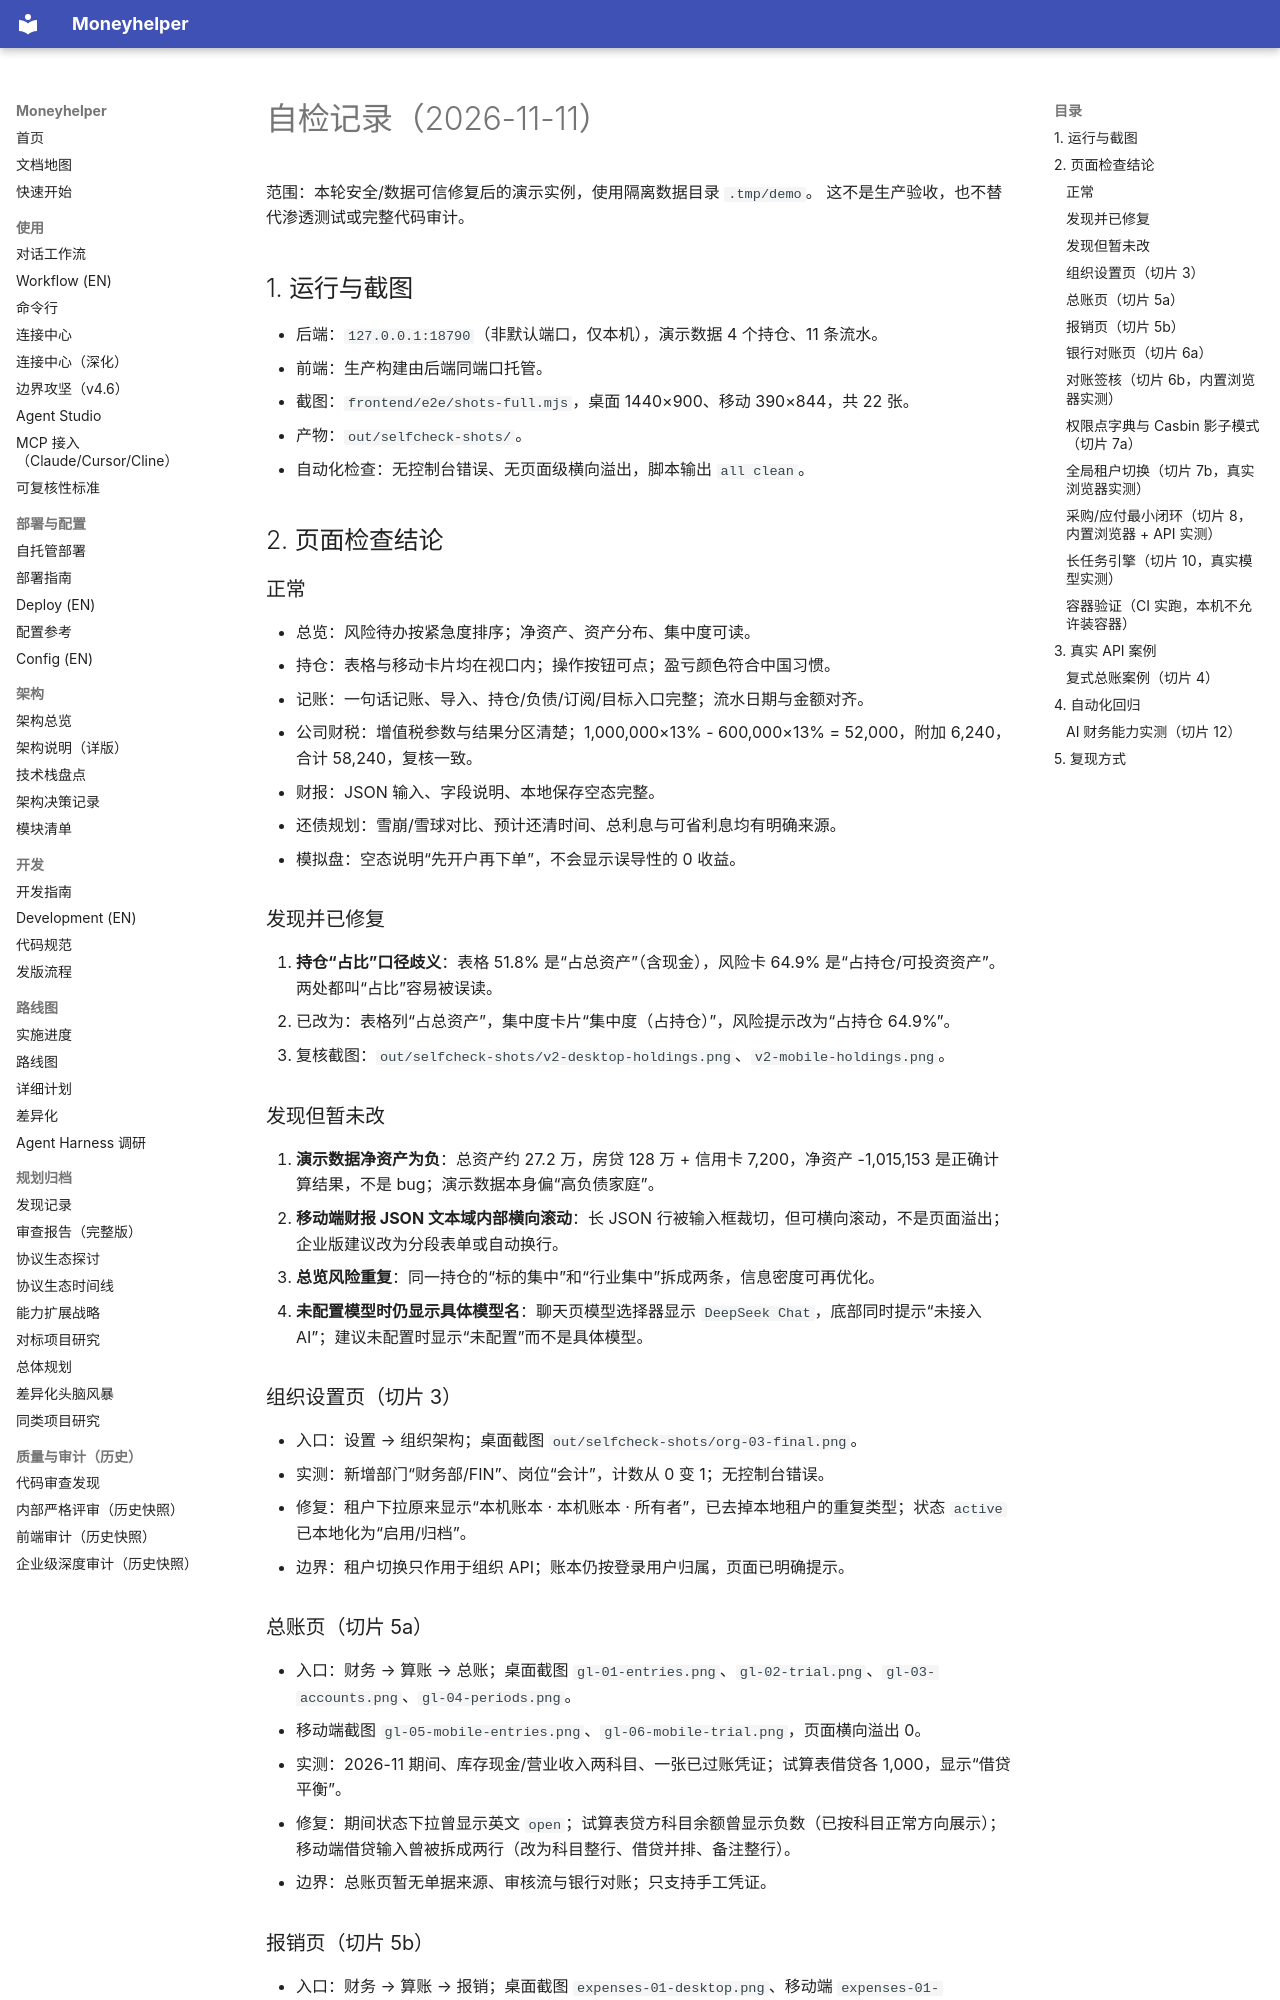

repository: badhope/moneyhelper · page: SELF-CHECK/index.html · generator: mkdocs

# 自检记录（2026-11-11）

范围：本轮安全/数据可信修复后的演示实例，使用隔离数据目录 `.tmp/demo`。
这不是生产验收，也不替代渗透测试或完整代码审计。

## 1. 运行与截图

- 后端：`127.0.0.1:18790`（非默认端口，仅本机），演示数据 4 个持仓、11 条流水。
- 前端：生产构建由后端同端口托管。
- 截图：`frontend/e2e/shots-full.mjs`，桌面 1440×900、移动 390×844，共 22 张。
- 产物：`out/selfcheck-shots/`。
- 自动化检查：无控制台错误、无页面级横向溢出，脚本输出 `all clean`。

## 2. 页面检查结论

### 正常

- 总览：风险待办按紧急度排序；净资产、资产分布、集中度可读。
- 持仓：表格与移动卡片均在视口内；操作按钮可点；盈亏颜色符合中国习惯。
- 记账：一句话记账、导入、持仓/负债/订阅/目标入口完整；流水日期与金额对齐。
- 公司财税：增值税参数与结果分区清楚；1,000,000×13% - 600,000×13% = 52,000，附加 6,240，合计 58,240，复核一致。
- 财报：JSON 输入、字段说明、本地保存空态完整。
- 还债规划：雪崩/雪球对比、预计还清时间、总利息与可省利息均有明确来源。
- 模拟盘：空态说明“先开户再下单”，不会显示误导性的 0 收益。

### 发现并已修复

1. **持仓“占比”口径歧义**：表格 51.8% 是“占总资产”（含现金），风险卡 64.9% 是“占持仓/可投资资产”。两处都叫“占比”容易被误读。
   - 已改为：表格列“占总资产”，集中度卡片“集中度（占持仓）”，风险提示改为“占持仓 64.9%”。
   - 复核截图：`out/selfcheck-shots/v2-desktop-holdings.png`、`v2-mobile-holdings.png`。

### 发现但暂未改

1. **演示数据净资产为负**：总资产约 27.2 万，房贷 128 万 + 信用卡 7,200，净资产 -1,015,153 是正确计算结果，不是 bug；演示数据本身偏“高负债家庭”。
2. **移动端财报 JSON 文本域内部横向滚动**：长 JSON 行被输入框裁切，但可横向滚动，不是页面溢出；企业版建议改为分段表单或自动换行。
3. **总览风险重复**：同一持仓的“标的集中”和“行业集中”拆成两条，信息密度可再优化。
4. **未配置模型时仍显示具体模型名**：聊天页模型选择器显示 `DeepSeek Chat`，底部同时提示“未接入 AI”；建议未配置时显示“未配置”而不是具体模型。

### 组织设置页（切片 3）

- 入口：设置 → 组织架构；桌面截图 `out/selfcheck-shots/org-03-final.png`。
- 实测：新增部门“财务部/FIN”、岗位“会计”，计数从 0 变 1；无控制台错误。
- 修复：租户下拉原来显示“本机账本 · 本机账本 · 所有者”，已去掉本地租户的重复类型；状态 `active` 已本地化为“启用/归档”。
- 边界：租户切换只作用于组织 API；账本仍按登录用户归属，页面已明确提示。

### 总账页（切片 5a）

- 入口：财务 → 算账 → 总账；桌面截图 `gl-01-entries.png`、`gl-02-trial.png`、`gl-03-accounts.png`、`gl-04-periods.png`。
- 移动端截图 `gl-05-mobile-entries.png`、`gl-06-mobile-trial.png`，页面横向溢出 0。
- 实测：2026-11 期间、库存现金/营业收入两科目、一张已过账凭证；试算表借贷各 1,000，显示“借贷平衡”。
- 修复：期间状态下拉曾显示英文 `open`；试算表贷方科目余额曾显示负数（已按科目正常方向展示）；移动端借贷输入曾被拆成两行（改为科目整行、借贷并排、备注整行）。
- 边界：总账页暂无单据来源、审核流与银行对账；只支持手工凭证。

### 报销页（切片 5b）

- 入口：财务 → 算账 → 报销；桌面截图 `expenses-01-desktop.png`、移动端 `expenses-01-mobile.png`。
- 实测：演示库生成 `BX-202611-0001` 上海出差报销 1,280.50，审核通过后生成凭证 `GL-202611-0002`（草稿）。
- 无控制台错误；移动端页面横向溢出 0。
- 修复：本机申请人原来显示 `#0`，已改为“本机用户”。
- 边界：审批通过只生成凭证草稿，过账仍需会计在总账页确认；无付款、银行对账、发票验真。
